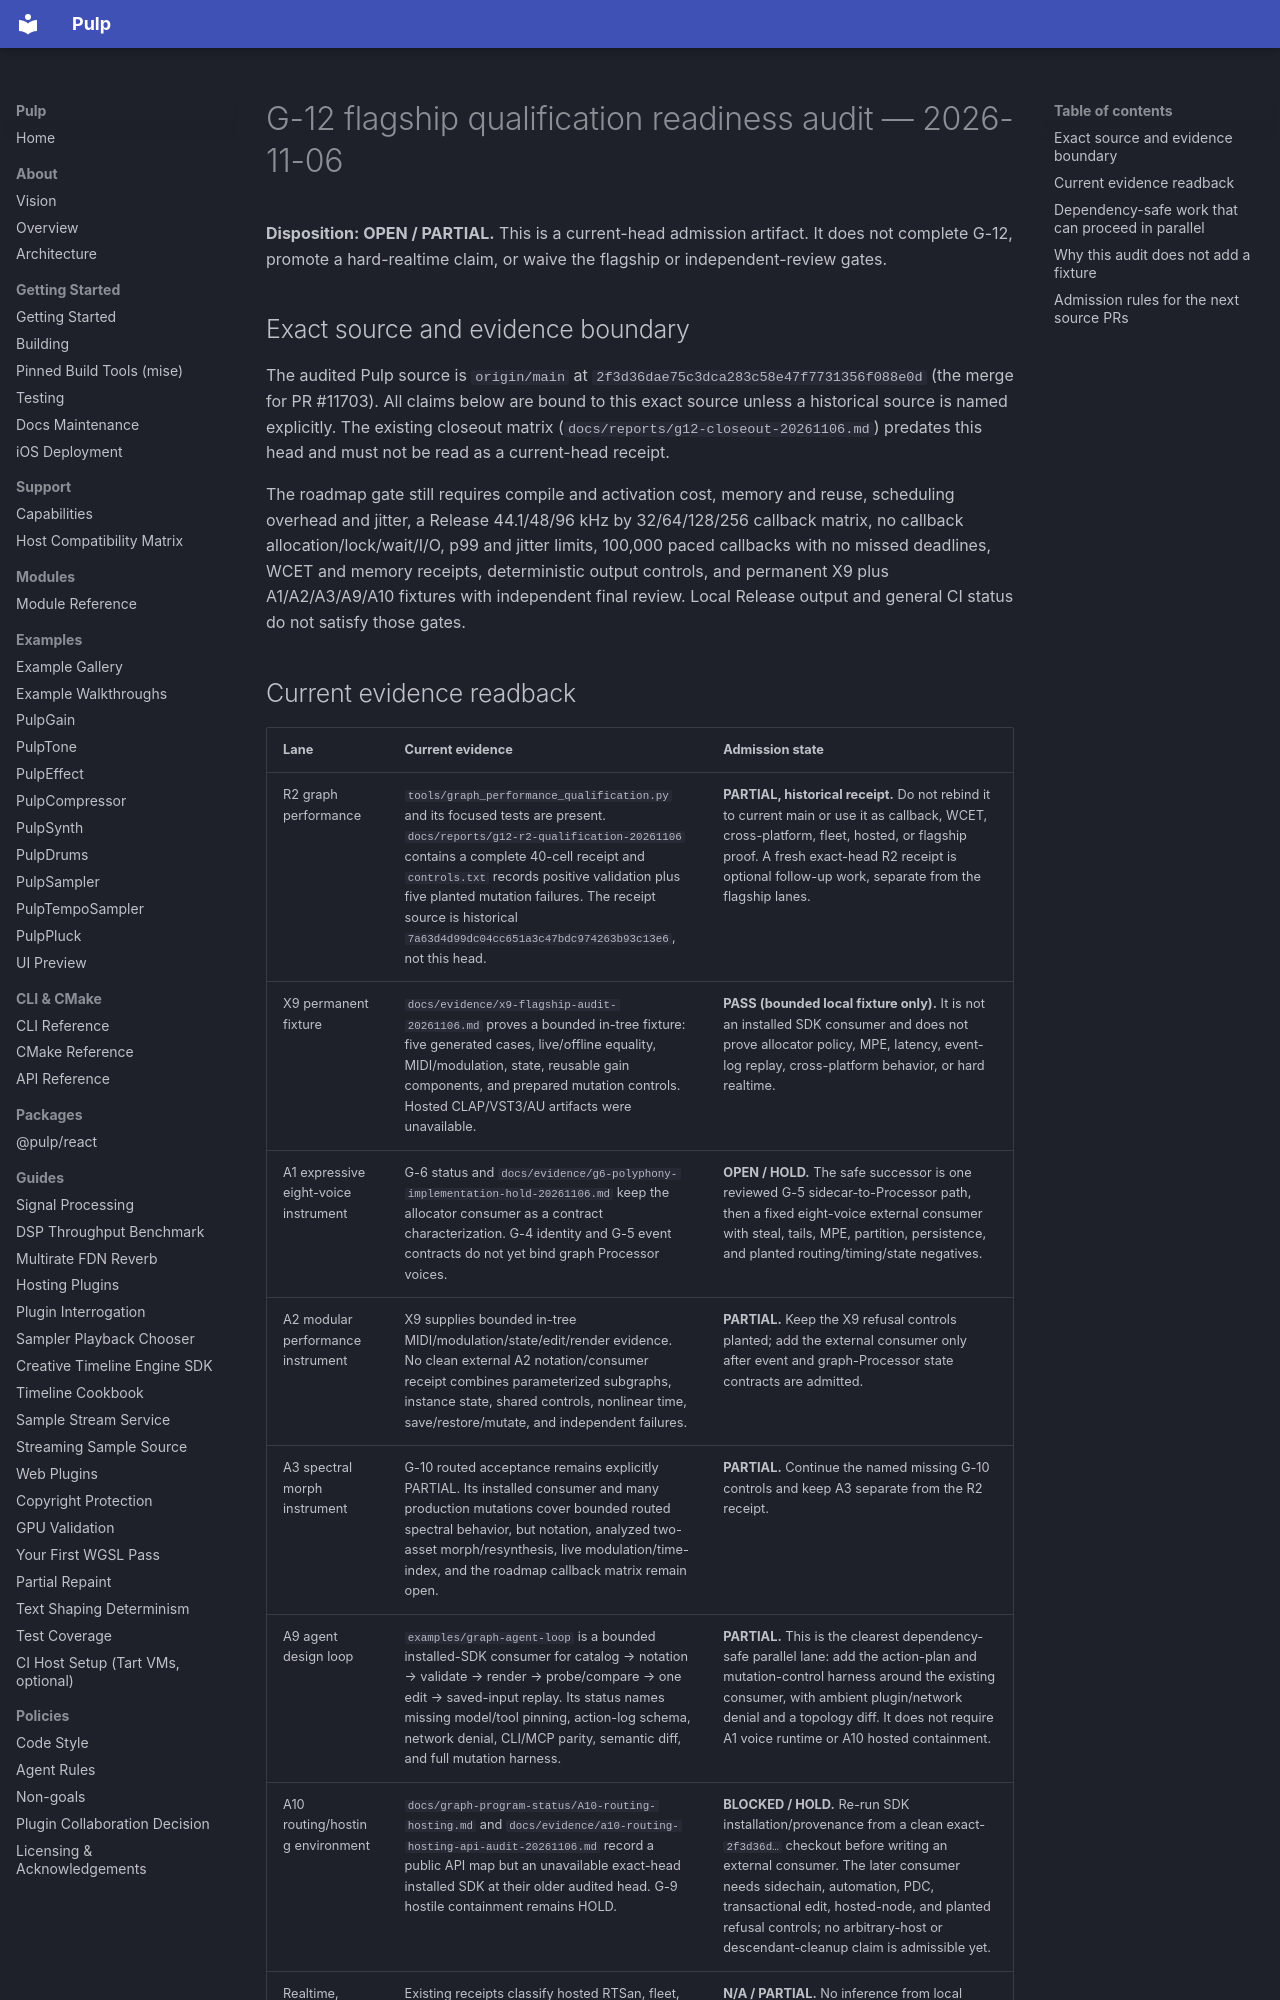

repository: Generous-Corp/pulp · page: evidence/g12-flagship-readiness-audit-20261106.html · generator: mkdocs

# G-12 flagship qualification readiness audit — 2026-11-06

**Disposition: OPEN / PARTIAL.** This is a current-head admission artifact. It
does not complete G-12, promote a hard-realtime claim, or waive the flagship or
independent-review gates.

## Exact source and evidence boundary

The audited Pulp source is `origin/main` at
`2f3d36dae75c3dca283c58e47f7731356f088e0d` (the merge for PR #11703). All
claims below are bound to this exact source unless a historical source is
named explicitly. The existing closeout matrix
(`docs/reports/g12-closeout-20261106.md`) predates this head and must not be
read as a current-head receipt.

The roadmap gate still requires compile and activation cost, memory and reuse,
scheduling overhead and jitter, a Release 44.1/48/96 kHz by 32/64/128/256
callback matrix, no callback allocation/lock/wait/I/O, p99 and jitter limits,
100,000 paced callbacks with no missed deadlines, WCET and memory receipts,
deterministic output controls, and permanent X9 plus A1/A2/A3/A9/A10 fixtures
with independent final review. Local Release output and general CI status do
not satisfy those gates.
